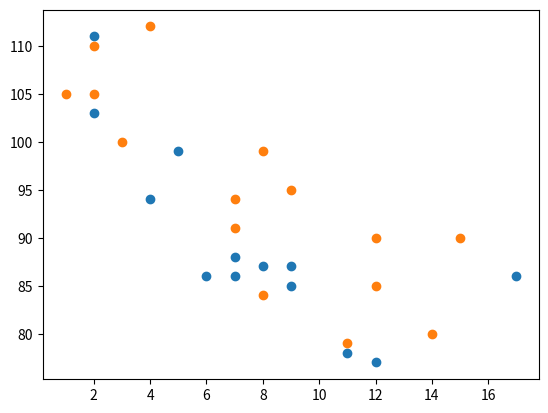

The matplotlib source for this figure:
import matplotlib.pyplot as plt
import numpy as np

#day one, the age and speed of 13 cars:
x = np.array([5,7,8,7,2,17,2,9,4,11,12,9,6])
y = np.array([99,86,87,88,111,86,103,87,94,78,77,85,86])
plt.scatter(x, y)

#day two, the age and speed of 15 cars:
x = np.array([2,2,8,1,15,8,12,9,7,3,11,4,7,14,12])
y = np.array([110,105,84,105,90,99,90,95,94,100,79,112,91,80,85])
plt.scatter(x, y)

plt.show()